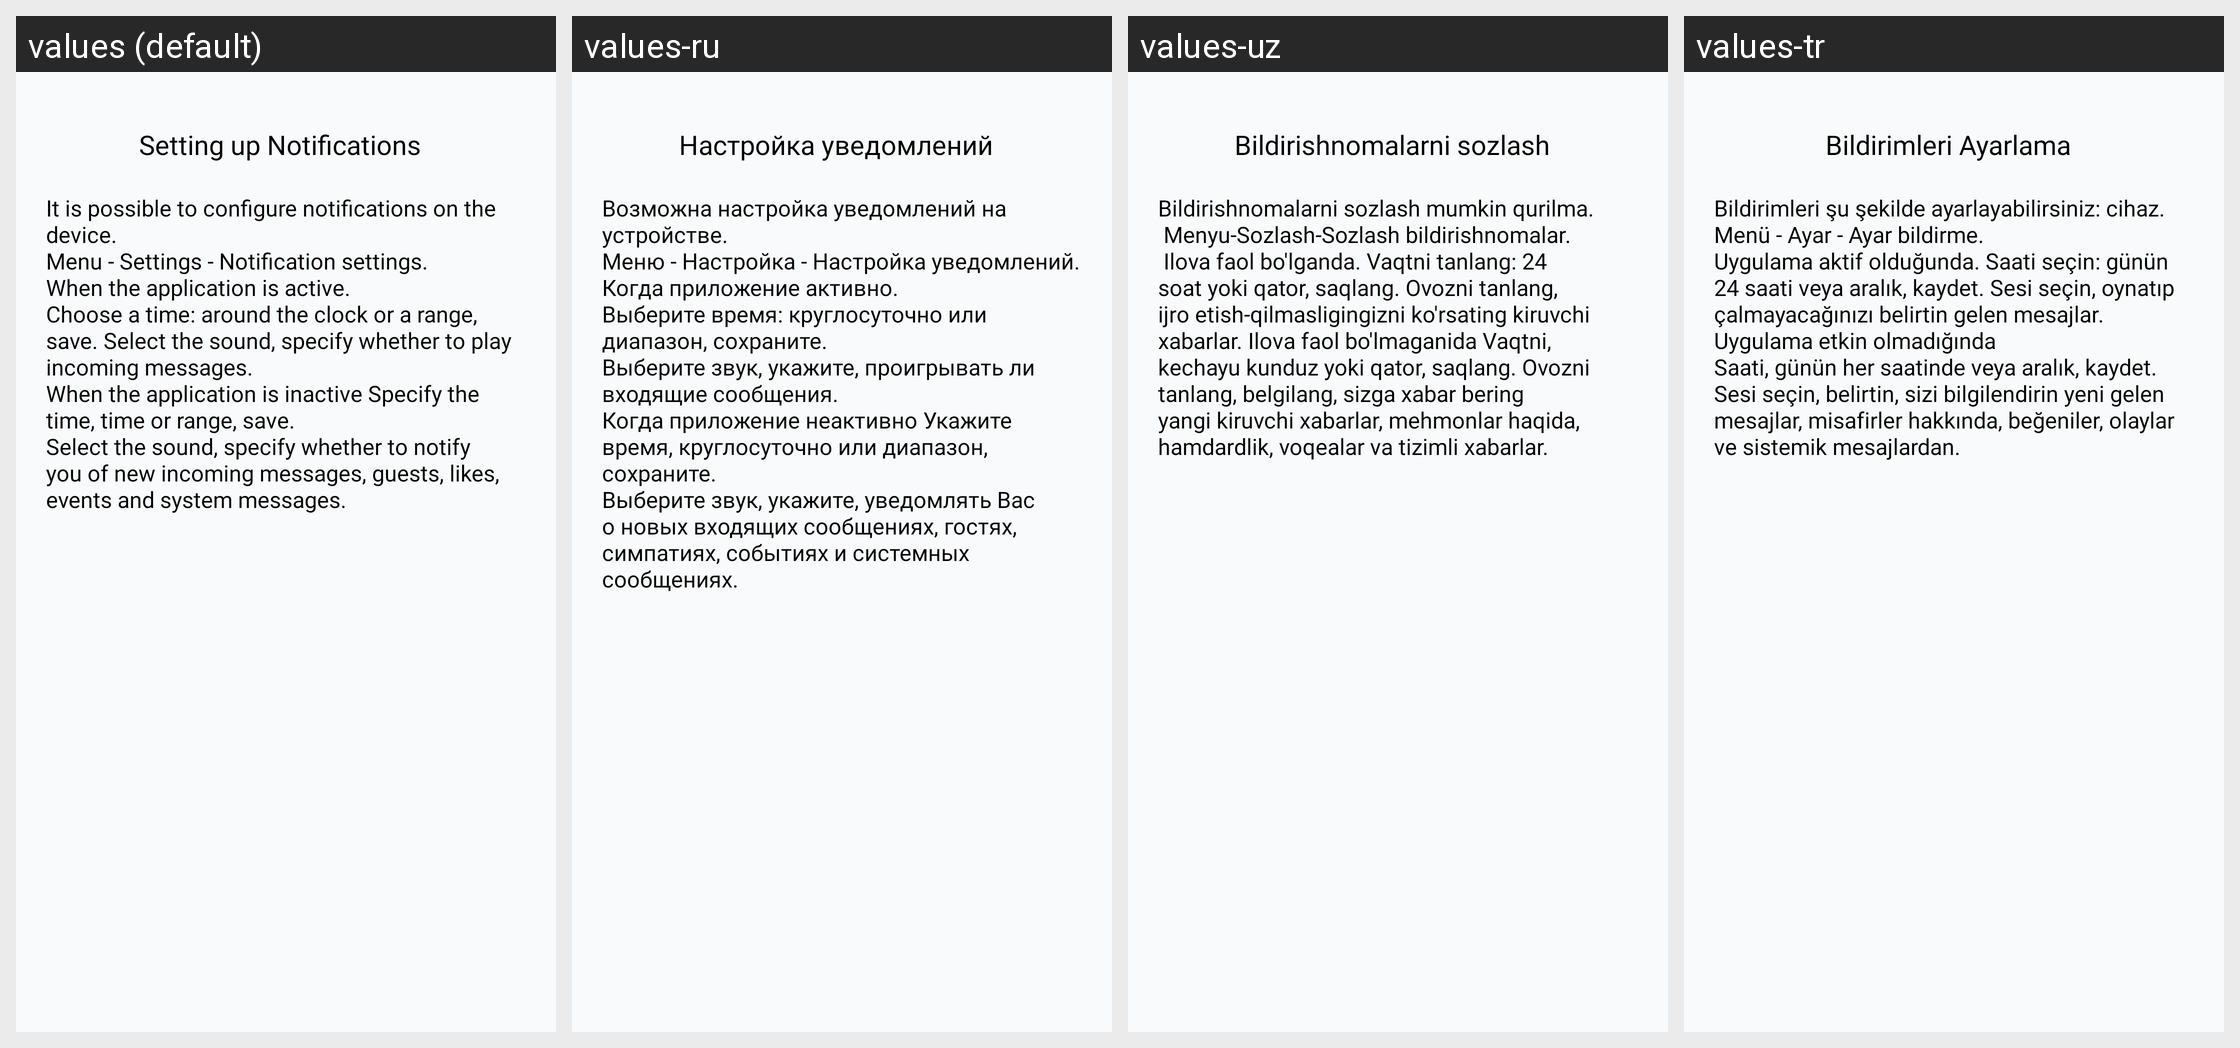

Here is an Android app screen in its default locale and in the app's own translations. Write out the translated-string differences for the strings that appear on this screen.
Android screen res/layout/fragment_notify_settings.xml rendered under 4 locales, left to right: values (default), values-ru, values-uz, values-tr. Device: Nexus 5 (rendered at 1080×1920; each locale shown at half size, 540×960, under a caption strip naming it); theme Theme.Googoosha.
Strings drawn on this screen, with the default value and each locale's value (text and hints the layout hard-codes, and strings that could not be matched under every locale, appear in the picture but are not listed):

notifications_settings
  values: Setting up Notifications
  values-ru: Настройка уведомлений
  values-uz: Bildirishnomalarni sozlash
  values-tr: Bildirimleri Ayarlama

text_notifications_settings
  values: It is possible to configure notifications on the device.
      Menu - Settings - Notification settings.
      When the application is active.
      Choose a time: around the clock or a range, save. Select the sound, specify whether to play incoming messages.
      When the application is inactive Specify the time, time or range, save.
      Select the sound, specify whether to notify you of new incoming messages, guests, …[clipped]
  values-ru: Возможна настройка уведомлений на устройстве.
      Меню - Настройка - Настройка уведомлений.
      Когда приложение активно.
      Выберите время: круглосуточно или диапазон, сохраните.
      Выберите звук, укажите, проигрывать ли входящие сообщения.
      Когда приложение неактивно Укажите время, круглосуточно или диапазон, сохраните.
      Выберите звук, укажите, уведомлять Вас о новых входящих сообщениях, гостях, симпатиях, …[clipped]
  values-uz: Bildirishnomalarni sozlash mumkin qurilma.
       Menyu-Sozlash-Sozlash bildirishnomalar.
       Ilova faol bo'lganda. Vaqtni tanlang: 24 soat yoki qator, saqlang. Ovozni tanlang, ijro etish-qilmasligingizni ko'rsating kiruvchi xabarlar. Ilova faol bo'lmaganida Vaqtni, kechayu kunduz yoki qator, saqlang. Ovozni tanlang, belgilang, sizga xabar bering yangi kiruvchi xabarlar, mehmonlar haqida, hamdardlik, …[clipped]
  values-tr: Bildirimleri şu şekilde ayarlayabilirsiniz: cihaz.
      Menü - Ayar - Ayar bildirme.
      Uygulama aktif olduğunda. Saati seçin: günün 24 saati veya aralık, kaydet. Sesi seçin, oynatıp çalmayacağınızı belirtin gelen mesajlar.
      Uygulama etkin olmadığında
      Saati, günün her saatinde veya aralık, kaydet. Sesi seçin, belirtin, sizi bilgilendirin yeni gelen mesajlar, misafirler hakkında, beğeniler, olaylar ve …[clipped]
